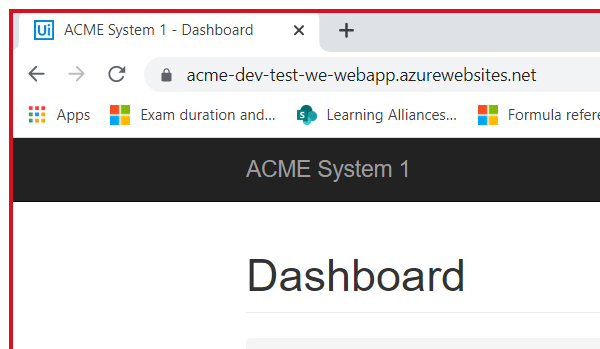
Task: --- Get Vendor Details and check the missing details 
--- Add Vendor if missing in ACME System 1 or ACME System 3
--- On Addition of Vendor Details , notify the vendor and team 
--- Generate MIS report for the team
Workflow: System1 Search For Vendor

Step 1: Attach Browser 'chrome.exe ACME' in window 'ACME System 1 - *' (chrome.exe)

Step 2: click on the link 'Home' (no picture)

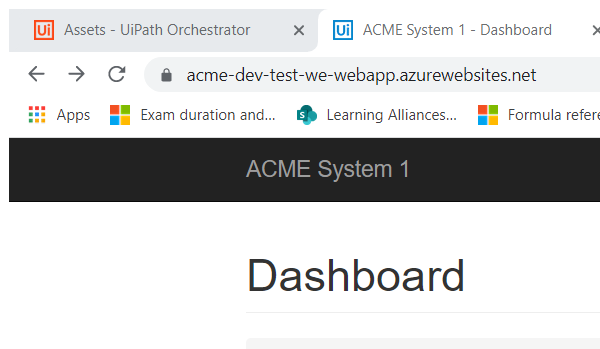
Step 3: Attach Browser 'chrome.exe ACME' in window 'ACME System 1 - Dashboard' (chrome.exe)

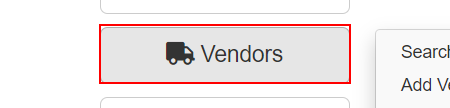
Step 4: click on the button 'Vendors'

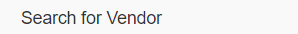
Step 5: click on the link 'Search for Vendor'

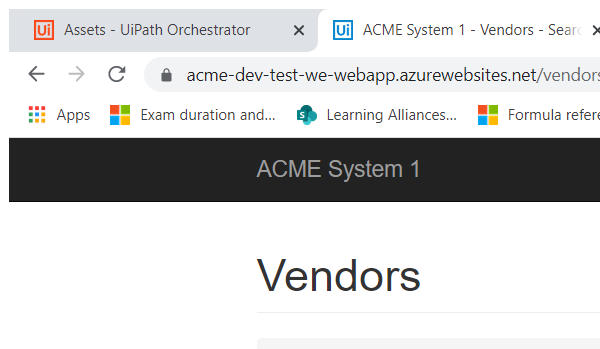
Step 6: Attach Browser 'chrome.exe ACME' in window 'ACME System 1 - Vendors - Search' (chrome.exe)

Step 7: type "[in_TransactionItem.SpecificContent("TaxID").ToString]" into the text box (no picture)

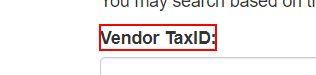
Step 8: Find Element 'LABEL' on the label 'Vendor TaxID:'

Step 9: type "DE456232" into the text box (no picture)

Step 10: Find Element 'LABEL' on the label 'Vendor TaxID:' (same screen as step 8)

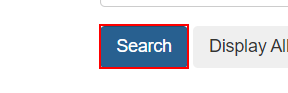
Step 11: click on the button

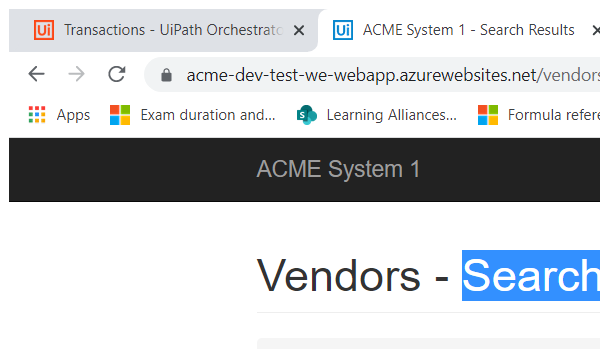
Step 12: Attach Browser 'chrome.exe ACME' in window 'ACME System 1 - Search Results' (chrome.exe)

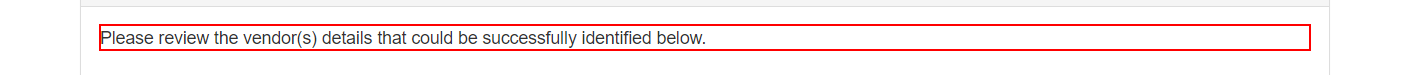
Step 13: find the paragraph 'Please review the vendor(s) details that could be successfully identified below.'
